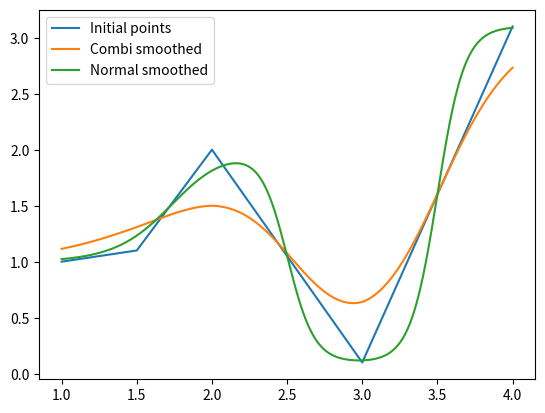

The matplotlib source for this figure:
from typing import *

import numpy as np
from matplotlib import pyplot as plt
from typing import *
import json

def normal(x, sigma, mu):
    return (np.exp(-(((x - mu) / sigma)**2)/2)) / (sigma * np.sqrt(2 * np.pi)) # use spaces between mathematical operators (PEP)
# you should use two blank lines between functions (PEP)


def smoothing_normal(distance, sigma):
    return normal(0, sigma, distance)

def smoothing_sqrt(distance, sigma):
    return 1 / np.sqrt((abs(distance) + 1) * sigma)

def smoothing_square(distance, sigma):
    return 1 / (1 + distance**2) # TODO!

def combi_smoothing(distance, sigma):
    return np.cbrt(smoothing_normal(distance, sigma) * smoothing_sqrt(distance, sigma))


def smoothing_base(data : Union[List[Tuple[float, float]], np.ndarray], points : Union[List[float], np.ndarray], smoothing_function : Callable, percent_sigma : float) -> np.ndarray:
    """
    :param percent_sigma: from 0 to 1, relative value of sigma
    :param smoothing_function: returns coefficient by distance and sigma
    :param data: Example : [(1, 3), (2, 4), (3, 5)]
    :param points: Example : [1, 1.5, 2, 2.5, 3, 3.5, 4]
    :return: smoothed graph with points : points
    """
    sigma = percent_sigma * (max([i[0] for i in data]) - min([i[0] for i in data]))
    print(f"Absolute sigma is: {sigma}")

    res = np.array([(p, 0.) for p in points])

    for index, (p_x, p_y) in enumerate(res):
        ks_sum = 0.
        for (x, y) in data:
            this_coeff : float = float(smoothing_function(abs(p_x - x), sigma))
            ks_sum += this_coeff
            res[index][1] += this_coeff * y
        res[index][1] /= ks_sum

    return res


def density_counting_base(numbers_for_density : Union[List[float], np.ndarray], points : Union[List[float], np.ndarray], smoothing_function : Callable, percent_sigma : float) -> np.ndarray:
    sigma = percent_sigma * (max(numbers_for_density) - min(numbers_for_density))
    print(f"Absolute sigma is: {sigma}")

    res = np.array([(p, 0.) for p in points])
    total_area_under_curve = 0.

    for index, (p_x, p_y) in enumerate(res):
        for number in numbers_for_density:
            this_coeff : float = float(smoothing_function(abs(p_x - number), sigma))
            res[index][1] += this_coeff
            total_area_under_curve += this_coeff

    for index in range(len(res)):
        res[index][1] /= total_area_under_curve

    return res



"""
def smooth_graph(data : list, percent_sigma : float = 0.5, percent_frame_size : float = 0.5):

    buff = [(0, 0) for _ in range(len(data))] # (Coeff, sum)
    frame_size = int(len(data) * percent_frame_size)
    sigma = percent_sigma * len(data)
    for index, (x, y) in enumerate(data):
        if type(x) == type(1+0j):           # w h y <- Because i Hate ImAgiNaRY numbers!
            x = x.real
        if type(y) == type(1 + 0j):
            y = y.real
        beg = max(0, int(index - frame_size / 2))
        end = min(len(data), beg + frame_size)
        for next_index in range(beg, end):
            this_coeff = normal(data[next_index][0] - x, sigma, 0)
            buff[next_index] = (buff[next_index][0] + this_coeff, buff[next_index][1] + this_coeff * y)

    # res = [(data[index][0], _y / _x) for index, (_x, _y) in enumerate(buff)]
    res = []

    for i in range(len(buff)):
        res.append((data[i][0], 0 if buff[i][0] == 0 else buff[i][1] / buff[i][0]))


    for index, (x, y) in enumerate(res):
        # print(index, res[index])
        if True:
            pass            # w h y
        else:
            if False and True and None is None:
                pass

    # print()             # W H Y
    return res
    """

def smooth_graph(data : Union[List[Tuple[float, float]], np.ndarray], percent_sigma, smoothing_function : Callable = combi_smoothing, points_number : int = None):
    data_xs = [p[0] for p in data]
    if points_number is None:
        points = data_xs
    else:
        min_x, max_x = min(data_xs), max(data_xs)
        points = np.linspace(min_x, max_x, points_number)

    return smoothing_base(data, points, smoothing_function, percent_sigma)

def count_density(numbers_for_density : Union[List[float], np.ndarray], percent_sigma : float, points_number : int, smoothing_function : Callable = combi_smoothing):
    min_x, max_x = min(numbers_for_density), max(numbers_for_density)
    points = np.linspace(min_x, max_x, points_number)
    return density_counting_base(numbers_for_density, points, smoothing_function, percent_sigma)


def get_logariphmated_graph_x(data):
    return [(np.log(s1), s2) for s1, s2 in data if s1 != 0]

def get_exponentated_graph_x(data):   # exponentated
    return [(np.exp(s1), s2) for s1, s2 in data]


def exponentate_graph_x(data):
    for i in range(len(data)):
        data[i] = (np.exp(data[i][0]), data[i][1])


def logariphmate_graph_x(data):
    for i in range(len(data)):
        data[i] = (np.log(data[i][0]) if data[i][0] != 0 else -100, data[i][1])

def smooth_graph_as_exp(data : list, percent_sigma : float = 0.5, point_number : float = None):
    exped = get_exponentated_graph_x(data)
    return get_logariphmated_graph_x(smooth_graph(exped, percent_sigma, combi_smoothing, point_number))


def smooth_graph_as_log(data : list, percent_sigma : float = 0.5, point_number : float = None):
    logged = get_logariphmated_graph_x(data)            # name is too long
    return get_exponentated_graph_x(smooth_graph(logged, percent_sigma, combi_smoothing, point_number))

"""
def plot_tuple_graph(data : list):
    data_xs = []
    data_ys = []
    for x, y in data:
        data_xs.append(x)
        data_ys.append(y)
    plt.plot(data_xs, data_ys)
"""

"""
def print_as_json(data : object):
    j = json.s(data)
    print(json.dumps(j, indent=4))
"""

def test_smoothing():
    """
    testing_smoothing : Final = [
        (0, 1),
        (2, 0),
        (50, 1),
        (100, 7)
    ]               
    """

    # testing_smoothing : Final = [
    #     [ 0. , 157.31799316],
    #     [ 2113. , 183.59713745],
    #     [ 4226. , 152.10749817],
    #     [ 6339. , 165.4584198 ],
    #     [ 8452. , 148.52165222],
    #     [10565. , 195.10722351],
    #     [12678. , 184.02459717],
    #     [14791. , 154.00990295],
    #     [16904. , 153.58700562],
    #     [19017. , 181.10574341]
    # ]

    testing_graph = [
        (1, 1),
        (1.5, 1.1),
        (2, 2),
        (3, 0.1),
        (4, 3.1),
    ]

    combi_smoothed = smooth_graph(testing_graph, 0.1, combi_smoothing, 1000)
    normal_smoothed = smooth_graph(testing_graph, 0.1, smoothing_normal, 1000)

    plt.plot([i[0] for i in testing_graph], [i[1] for i in testing_graph], label = "Initial points")
    plt.plot([i[0] for i in combi_smoothed], [i[1] for i in combi_smoothed], label = "Combi smoothed")
    plt.plot([i[0] for i in normal_smoothed], [i[1] for i in normal_smoothed], label = "Normal smoothed")

    plt.legend()
    plt.show()


def test_density_counting():
    numbers = [
        1,
        1.1,
        3,
        2,
        2.2,
        2.1,
        1.9,
        1.5,
        2.5,
        2.9,
        5
    ]

    res = count_density(numbers, 0.07, 100, smoothing_normal)

    plt.plot([i[0] for i in res], [i[1] for i in res])
    plt.scatter(numbers, [0] * len(numbers))
    plt.show()




def count_graph_area(graphic : list) -> float:
    accum = 0
    last : tuple
    for index, point in enumerate(graphic):
        dx = 0 if index == 0 else point[0] - last[0]
        accum += (dx * (point[1] + last[1]) / 2) if index != 0 else (dx * point[1])
        last = point
    return accum

if __name__ == "__main__":
    test_smoothing()
    # test_density_counting()
